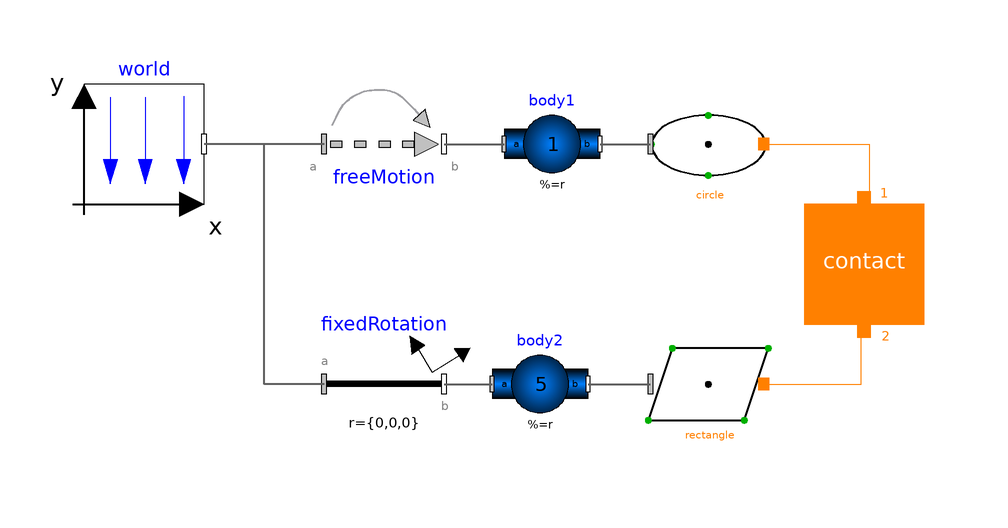

The Modelica model whose source follows is shown above as a component diagram (icons at their Placement, wires along their Line points).

model Example8 "Circle to rectangle"
    extends Modelica.Icons.Example;
      inner Modelica.Mechanics.MultiBody.World world(
        enableAnimation=true,
        animateGravity=true,
        animateWorld=false)
        annotation (Placement(transformation(extent={{-84,20},{-64,40}})));
      Modelica.Mechanics.MultiBody.Parts.FixedRotation fixedRotation(animation=false,
        angle=5,
        n={1,0,1})
        annotation (Placement(transformation(extent={{-44,-20},{-24,0}})));
      IdealizedContact.ContactSurfaces.RectangularPlaneContactSurface
                                                         rectangle(
        length=0.05,
        width=0.05,
        color={0,0,255})
        annotation (Placement(transformation(extent={{10,-20},{30,0}})));
      IdealizedContact.ContactSurfaces.CircularPlaneContactSurface
                                                    circle(
        diameter=0.03,
        color={255,0,0})
        annotation (Placement(transformation(extent={{10,20},{30,40}})));
      Modelica.Mechanics.MultiBody.Joints.FreeMotion freeMotion(
        animation=false,
        w_rel_a_fixed=false,
        angles_fixed=true,
        r_rel_a(start={0,0.025,0}, each fixed=true),
        angles_start={0,0.17453292519943,0})
        annotation (Placement(transformation(extent={{-44,20},{-24,40}})));
       IdealizedContact.ContactBlock.Contact contact(
        exact=true,
        redeclare IdealizedContact.ContactBlock.PlanarContact.CircleToRectangle
          contactDefinition "CircleToRectangle",
        p_max=0.01,
        n1=1,
        springCoefficient=3000,
        dampingCoefficient=1000,
        n2=0,
        k_v=0)
        annotation (Placement(transformation(extent={{36,0},{56,20}})));
      Modelica.Mechanics.MultiBody.Parts.BodyShape body2(
        r_CM={0,0,0},
        animation=false,
        animateSphere=false,
        m=5,
        r={0,0,0})
             annotation (Placement(transformation(extent={{-16,-18},{0,-2}})));
      Modelica.Mechanics.MultiBody.Parts.BodyShape body1(
        r_CM={0,0,0},
        animation=false,
        animateSphere=false,
        m=1,
        r={0,0,0},
        I_11=2/5*1*0.1,
        I_22=2/5*1*0.1,
        I_33=2/5*1*0.1)
             annotation (Placement(transformation(extent={{-14,22},{2,38}})));
    equation
      connect(fixedRotation.frame_a,world. frame_b) annotation (Line(
          points={{-44,-10},{-54,-10},{-54,30},{-64,30}},
          color={95,95,95},
          thickness=0.5,
          smooth=Smooth.None));
      connect(freeMotion.frame_a, world.frame_b)  annotation (Line(
          points={{-44,30},{-64,30}},
          color={95,95,95},
          thickness=0.5,
          smooth=Smooth.None));
      connect(fixedRotation.frame_b,body2. frame_a) annotation (Line(
          points={{-24,-10},{-16,-10}},
          color={95,95,95},
          thickness=0.5,
          smooth=Smooth.None));
      connect(freeMotion.frame_b, body1.frame_a) annotation (Line(
          points={{-24,30},{-14,30}},
          color={95,95,95},
          thickness=0.5,
          smooth=Smooth.None));
      connect(rectangle.contact_a,contact. Port2) annotation (Line(
          points={{29.3,-10},{45.55,-10},{45.55,-1.1},{46,-1.1}},
          color={255,128,0},
          smooth=Smooth.None));
      connect(circle.contact_a,contact. Port1) annotation (Line(
          points={{29.3,30},{46.85,30},{46.85,20.9},{46,20.9}},
          color={255,128,0},
          smooth=Smooth.None));
      connect(body1.frame_b, circle.frame_a) annotation (Line(
          points={{2,30},{10.4,30}},
          color={95,95,95},
          thickness=0.5,
          smooth=Smooth.None));
      connect(body2.frame_b, rectangle.frame_a) annotation (Line(
          points={{0,-10},{10.4,-10}},
          color={95,95,95},
          thickness=0.5,
          smooth=Smooth.None));
      annotation (Diagram(graphics),experiment(StartTime=0, StopTime=1));
    end Example8;